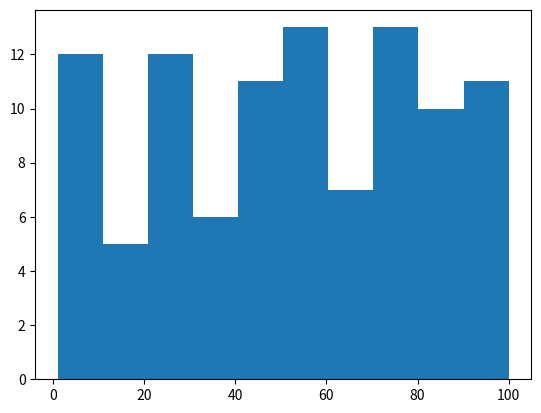

Recreate this plot in Python.
import random
from matplotlib import pyplot as plt

#A dataset of 100 people in age group 1 to 100

#data = []
#for i in range(100):
#    data.append(random.randint(1,100)
#or
data = [random.randint(1,100) for i in range(100) ]

#read it
print(data)

#Plot a Histogram
#i.e.
#Distribute the dataset ranging 1-100 into 10 intervals (bins). 
#The 10 bins represents number of people in age groups 1-10, 11-20, ..., 91-100

#plt.hist(data, bins, range)
plt.hist(x = data, bins = 10, range = (1,100))

plt.show()

#A histogram is a representation of distribution of values of a dataset.